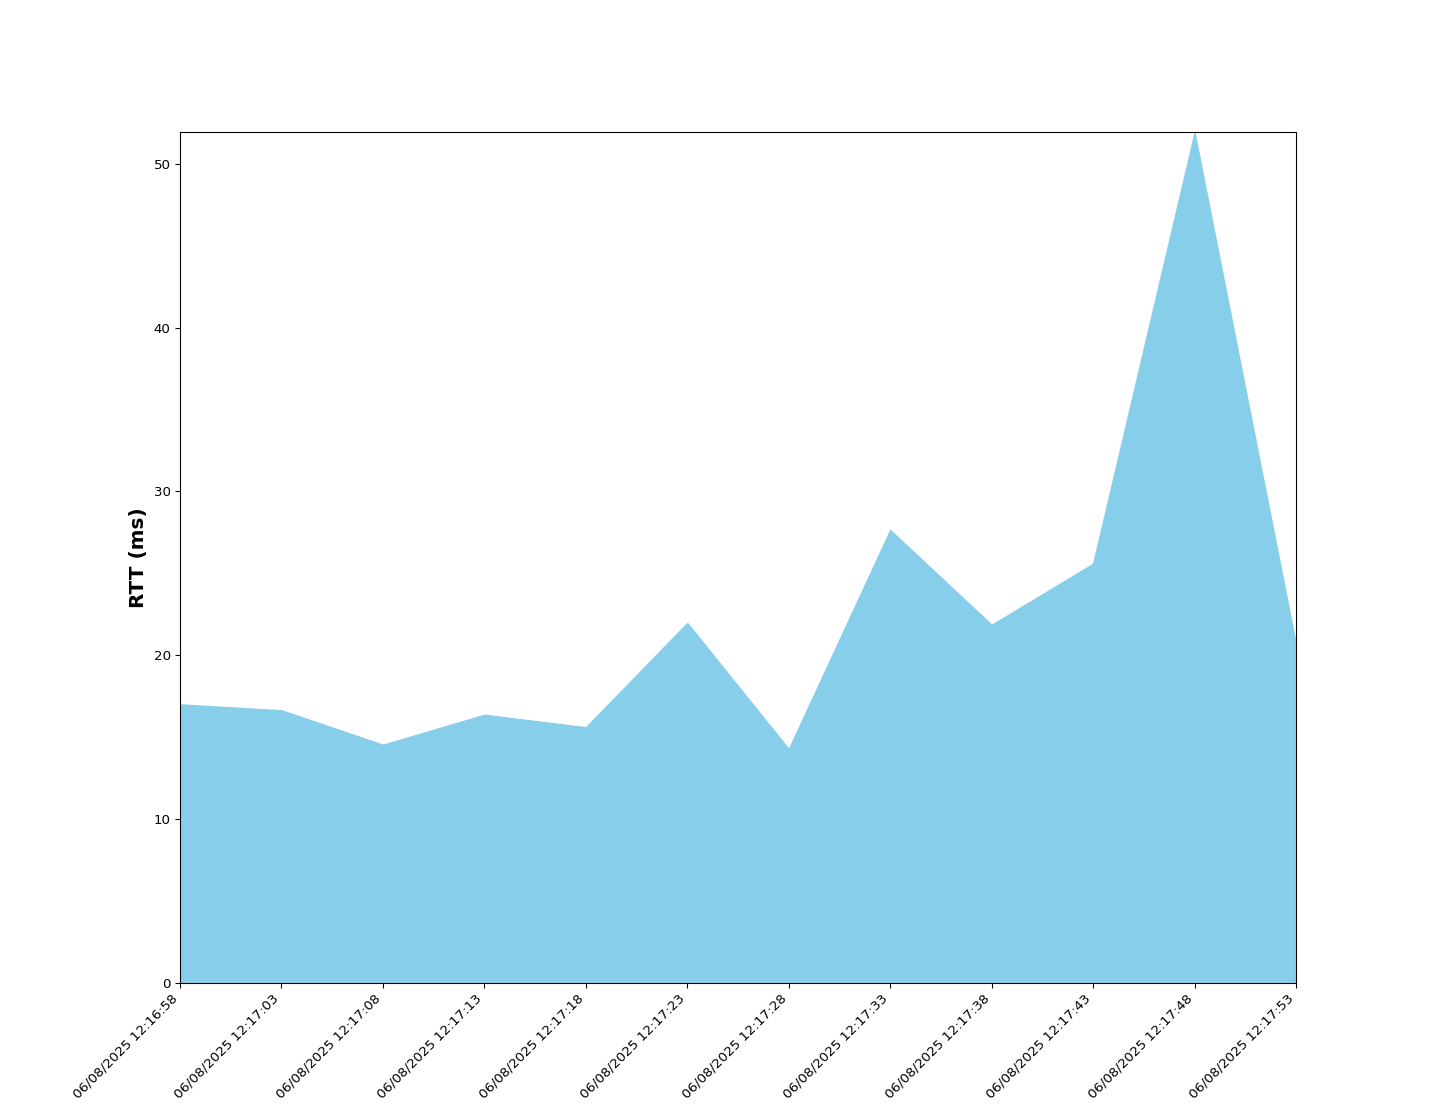

Values plotted in this chart, from the file beside it:
Time, RTT (ms), Sent, Received, Dropped
06/08/2025 12:16:58, 16.99, 0, 0, 0
06/08/2025 12:17:03, 16.63, 1, 1, 0
06/08/2025 12:17:08, 14.53, 1, 1, 0
06/08/2025 12:17:13, 16.36, 1, 1, 0
06/08/2025 12:17:18, 15.6, 1, 1, 0
06/08/2025 12:17:23, 21.97, 2, 2, 0
06/08/2025 12:17:28, 14.27, 2, 2, 0
06/08/2025 12:17:33, 27.64, 2, 2, 0
06/08/2025 12:17:38, 21.86, 3, 3, 0
06/08/2025 12:17:43, 25.59, 3, 3, 0
06/08/2025 12:17:48, 51.93, 3, 3, 0
06/08/2025 12:17:53, 20.65, 3, 3, 0
